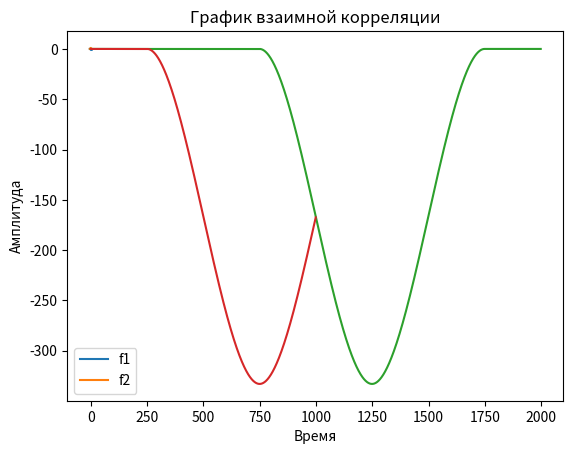

The script that saved this image:
import numpy as np
import matplotlib.pyplot as plt


# параметры сигнала x
Emax1 = 1
ti1 = 4

# параметры сигнала y
Emax2 = 1
ti2 = 4

# Задаем значения времени
t = np.linspace(-ti2, ti2, num=1000)


def graf1(x):
    if 0 <= x <= ti1:
        return -Emax1
    else:
        return 0

def graf2(x):
    if (-ti2 / 2) <= x <= (ti2 / 2):
        y = -((x ** 2) / 4) + 1
        return y
    else:
        return 0


# Рассчитываем значения сигналов для всех значений времени
f1 = [graf1(x) for x in t]
f2 = [graf2(x) for x in t]
# задаем длину корреляционного окна
n = len(f1)
# Преобразуем сигналы в последовательности чисел
s1 = np.array(f1)
s2 = np.array(f2)


# Рассчитываем автокорреляцию как свертку последовательностей чисел
corr = np.correlate(s1, s2, mode='full')
# рассчитываем взаимную корреляцию
corr2 = np.correlate(s1, s2, mode='same')


# Находим максимальное значение взаимной корреляционной функции
Buv_max = np.max(corr)
# Определяем интервал корреляции
for i, B in enumerate(corr):
    if B < Buv_max:
        interval = t[i]
        break


# Создаем график и добавляем на него две функции
fig, ax = plt.subplots()
ax.plot(t, s1, label='f1')
ax.plot(t, s2, label='f2')
# Устанавливаем название графика и метки на осях
ax.set_title('Графики функций f1 и f2')
ax.set_xlabel('Время')
ax.set_ylabel('Амплитуда')
# Добавляем легенду на график
ax.legend()
plt.show()


plt.plot(corr)
plt.title('График автокорреляции')
plt.show()


plt.plot(corr2)
plt.title('График взаимной корреляции')
plt.show()


# Выводим результаты
print('Максимальное значение взаимной корреляционной функции: ', Buv_max)
print('Интервал корреляции: ', interval)